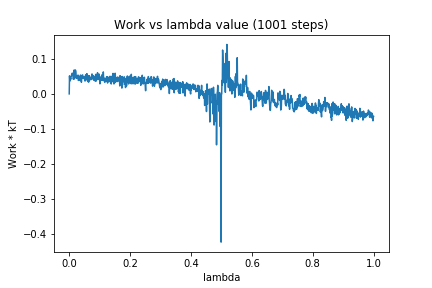

Source data for this figure (header and first rows):
0, 0.0
1, 0.05127
2, 0.03641
3, 0.04672
4, 0.04446
5, 0.04131
6, 0.04818
7, 0.04987
8, 0.05465
9, 0.05264
10, 0.0591
11, 0.0538
12, 0.05646
13, 0.04301
14, 0.04149
15, 0.0454
16, 0.06782
17, 0.04273
18, 0.06326
19, 0.06158
20, 0.06812
21, 0.06678
22, 0.06319
23, 0.045
24, 0.0498
25, 0.04512
26, 0.0455
27, 0.05201
28, 0.04696
29, 0.05351
30, 0.03815
31, 0.03963
32, 0.04986
33, 0.04266
34, 0.04058
35, 0.04922
36, 0.03805
37, 0.05356
38, 0.04993
39, 0.04961
40, 0.03306
41, 0.04644
42, 0.05282
43, 0.05315
44, 0.05401
45, 0.04759
46, 0.04345
47, 0.04831
48, 0.04518
49, 0.04721
50, 0.04878
51, 0.0429
52, 0.03641
53, 0.0497
54, 0.05432
55, 0.04748
56, 0.04526
57, 0.04082
58, 0.05758
59, 0.03912
60, 0.05229
... 940 more rows
